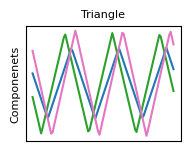
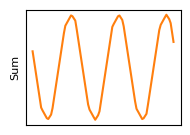
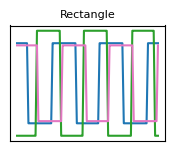
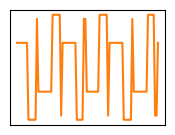
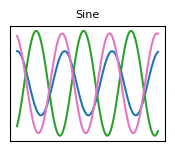
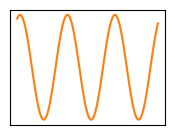

These charts were generated, in order, by the following Python code:
import numpy as np
import matplotlib.pyplot as plt
from scipy import signal
pi = np.pi

plt.rcdefaults()
plt.rc('font', size=8)
plt.rc('axes', titlesize=8)
plt.rc('axes', labelsize=8)
plt.rc('xtick', labelsize=8)
plt.rc('ytick', labelsize=8)
plt.rc('legend', fontsize=8)
plt.rc('figure', titlesize=8)
plt.rc('font', family='Arial')

RES = 500

FIGSIZE=[2,1.5]

t = np.linspace(0, 3*(2*pi),100, endpoint=False)

y_triangle_sum = np.zeros(len(t)) # summaric vector filled with zeros
y_square_sum = np.zeros(len(t)) # summaric vector filled with zeros
y_sine_sum = np.zeros(len(t)) # summaric vector filled with zeros

plt.figure(figsize=FIGSIZE, dpi=RES)
for i, clr in zip(range(3), ['C0', 'C2', 'C6']): # "3' - nr of componenets
    
    # generating random values of phase shift and amplitudes
    # rand function generates single random nr in range from 0 to 1
    phase = np.random.rand()*(2*pi) 
    ampl  = np.random.rand()
    
    # generating different waveforms 
    # select single waveform by comenting the remaining ones
    
    y_triangle = ampl * signal.sawtooth(t+phase,0.5) #triangle
    
    plt.plot(t,y_triangle,'-', color = clr)
    y_triangle_sum += y_triangle

plt.title('Triangle')
plt.ylabel('Componenets')
# plt.ylim(-1,1)
plt.tick_params(left = False, labelleft = False, bottom = False, labelbottom = False)
plt.show()

plt.figure(figsize=FIGSIZE, dpi=RES)
plt.ylabel('Sum')
plt.plot(t,y_triangle_sum,'C1-')
# plt.ylim(-1,1)
plt.tick_params(left = False, labelleft = False, bottom = False, labelbottom = False)
plt.show()

plt.figure(figsize=FIGSIZE, dpi=RES)
for i, clr in zip(range(3), ['C0', 'C2', 'C6']): # "3' - nr of componenets
    
    # generating random values of phase shift and amplitudes
    # rand function generates single random nr in range from 0 to 1
    phase = np.random.rand()*(2*pi) 
    ampl  = np.random.rand()
    
    # generating different waveforms 
    # select single waveform by comenting the remaining ones

    y_square = ampl * np.sign(np.sin(t+phase))     # rectangle
    
    plt.plot(t,y_square,'-', color = clr)
    y_square_sum += y_square

plt.title('Rectangle')
# plt.ylim(-1,1)
plt.tick_params(left = False, labelleft = False, bottom = False, labelbottom = False)
plt.show()

plt.figure(figsize=FIGSIZE, dpi=RES)
plt.plot(t,y_square_sum,'C1-')
# plt.ylim(-1,1)
plt.tick_params(left = False, labelleft = False, bottom = False, labelbottom = False)
plt.show()

plt.figure(figsize=FIGSIZE, dpi=RES)
for i, clr in zip(range(3), ['C0', 'C2', 'C6']): # "3' - nr of componenets
    
    # generating random values of phase shift and amplitudes
    # rand function generates single random nr in range from 0 to 1
    phase = np.random.rand()*(2*pi) 
    ampl  = np.random.rand()
    
    # generating different waveforms 
    # select single waveform by comenting the remaining ones

    y_sine = ampl * np.sin(t+phase)               # sine
    
    plt.plot(t,y_sine,'-', color = clr)
    y_sine_sum += y_sine

plt.title('Sine')
# plt.ylim(-1,1)
plt.tick_params(left = False, labelleft = False, bottom = False, labelbottom = False)
plt.show()

plt.figure(figsize=FIGSIZE, dpi=RES) 
plt.plot(t,y_sine_sum,'C1-')
# plt.ylim(-1,1)
plt.tick_params(left = False, labelleft = False, bottom = False, labelbottom = False)
plt.show()

